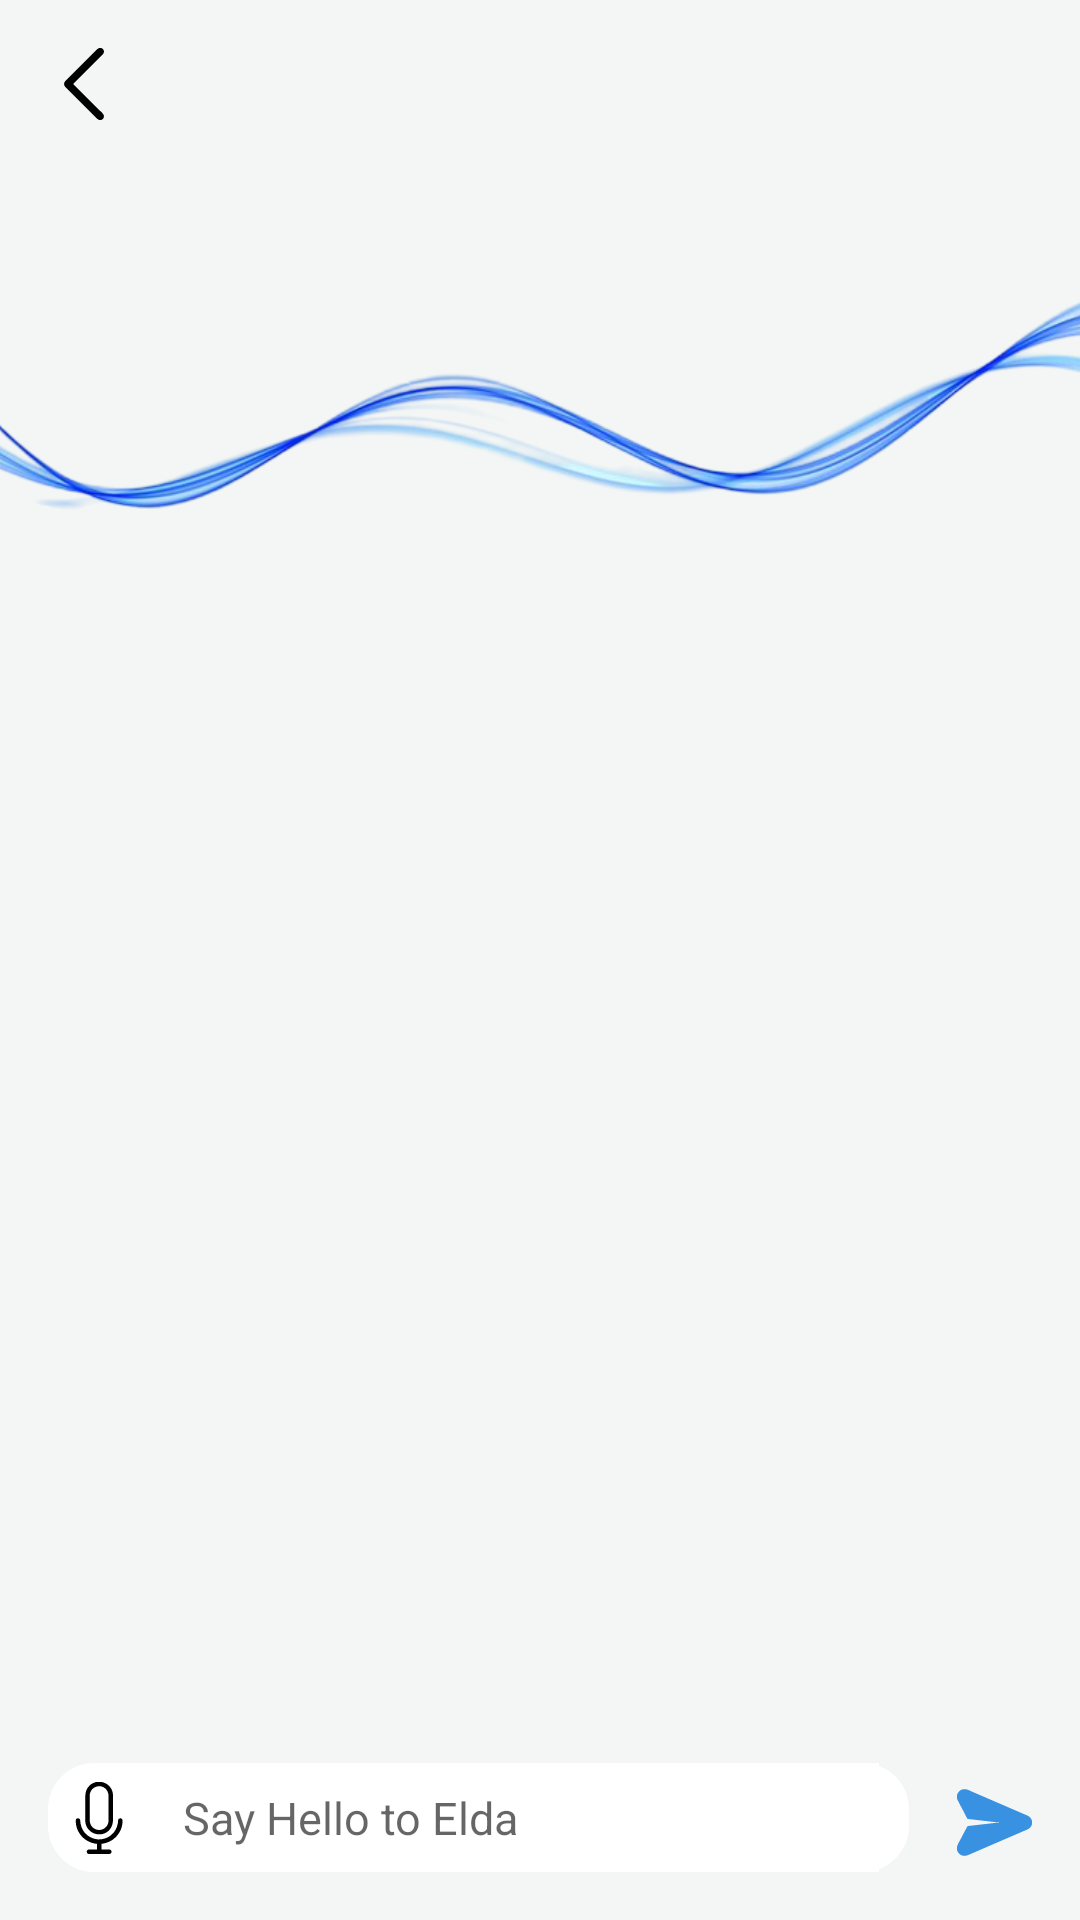

Android layout source for this screen:
<!-- AndroidManifest.xml: application theme Theme.Wirup -->
<!-- res/layout/layout_chat_elda.xml -->
<?xml version="1.0" encoding="utf-8"?>
<androidx.constraintlayout.widget.ConstraintLayout xmlns:android="http://schemas.android.com/apk/res/android"
    android:layout_width="match_parent"
    android:layout_height="match_parent"
    xmlns:app="http://schemas.android.com/apk/res-auto"
    android:background="@color/voice_layout_bg"
    android:padding="0dp">

    
    <ImageButton
        android:id="@+id/btnClose"
        android:layout_width="wrap_content"
        android:layout_height="wrap_content"
        android:layout_marginStart="16dp"
        android:layout_marginTop="16dp"
        android:background="@android:color/transparent"
        android:src="@drawable/back"
        app:layout_constraintStart_toStartOf="parent"
        app:layout_constraintTop_toTopOf="parent" />

    
    <TextView
        android:id="@+id/tvIntro"
        android:layout_width="wrap_content"
        android:layout_height="wrap_content"
        android:layout_marginStart="16dp"
        android:layout_marginTop="16dp"
        android:layout_marginEnd="16dp"
        android:fontFamily="@font/sf"
        android:text=""
        android:textColor="@color/black"
        android:textSize="15sp"
        app:layout_constraintEnd_toEndOf="parent"
        app:layout_constraintStart_toStartOf="parent"
        app:layout_constraintTop_toTopOf="parent" />

    
    <ImageView
        android:id="@+id/imageView2"
        android:layout_width="0dp"
        android:layout_height="170dp"
        android:layout_marginTop="16dp"
        android:scaleType="centerCrop"
        android:src="@drawable/string_img"
        app:layout_constraintEnd_toEndOf="parent"
        app:layout_constraintStart_toStartOf="parent"
        app:layout_constraintTop_toBottomOf="@id/tvIntro" />

    
    <TextView
        android:id="@+id/tvMessageSend"
        android:layout_width="wrap_content"
        android:layout_height="wrap_content"
        android:layout_marginTop="16dp"
        android:layout_marginEnd="5dp"
        android:background="@drawable/message_send_bg"
        android:padding="10dp"
        android:text=""
        android:textAllCaps="false"
        android:textColor="@color/white"
        android:visibility="gone"
        app:layout_constraintEnd_toEndOf="parent"
        app:layout_constraintTop_toBottomOf="@id/imageView2" />

    
    <TextView
        android:id="@+id/tvMessage"
        android:layout_width="0dp"
        android:layout_height="wrap_content"
        android:layout_marginTop="16dp"
        android:layout_marginStart="5dp"
        android:layout_marginEnd="25dp"
        android:background="@drawable/message_elda_bg"
        android:padding="10dp"
        android:text=""
        android:textAllCaps="false"
        android:textColor="@color/white"
        android:visibility="gone"
        app:layout_constraintEnd_toStartOf="@id/tvMessageSend"
        app:layout_constraintStart_toStartOf="parent"
        app:layout_constraintTop_toBottomOf="@id/tvMessageSend" />

    
    <androidx.recyclerview.widget.RecyclerView
        android:id="@+id/recyclerViewCurrentDateTasks"
        android:layout_width="0dp"
        android:layout_height="wrap_content"
        android:layout_marginTop="16dp"
        android:layout_marginStart="16dp"
        android:layout_marginEnd="16dp"
        android:padding="8dp"
        android:visibility="gone"
        app:layout_constraintEnd_toEndOf="parent"
        app:layout_constraintStart_toStartOf="parent"
        app:layout_constraintTop_toBottomOf="@id/tvMessage" />


    <androidx.constraintlayout.widget.ConstraintLayout
        android:id="@+id/layoutMessage"
        android:layout_width="0dp"
        android:layout_height="wrap_content"
        android:layout_marginStart="16dp"
        android:layout_marginEnd="16dp"
        android:layout_marginBottom="16dp"
        android:paddingStart="5dp"
        android:paddingEnd="10dp"
        android:background="@drawable/edt_elda_bg"
        android:backgroundTint="@color/white"
        app:layout_constraintBottom_toBottomOf="parent"
        app:layout_constraintEnd_toStartOf="@id/sendElda"
        app:layout_constraintStart_toStartOf="parent">

        
        <ImageButton
            android:id="@+id/micElda"
            android:layout_width="wrap_content"
            android:layout_height="wrap_content"
            android:background="@color/white"
            android:src="@drawable/microphone"
            app:layout_constraintBottom_toBottomOf="parent"
            app:layout_constraintStart_toStartOf="parent"
            app:layout_constraintTop_toTopOf="parent" />

        
        <EditText
            android:id="@+id/editTextElda"
            android:layout_width="0dp"
            android:layout_height="wrap_content"
            android:layout_marginStart="8dp"
            android:background="@color/white"
            android:hint="Say Hello to Elda"
            android:padding="8dp"
            android:textSize="15sp"
            app:layout_constraintBottom_toBottomOf="parent"
            app:layout_constraintEnd_toEndOf="parent"
            app:layout_constraintStart_toEndOf="@id/micElda"
            app:layout_constraintTop_toTopOf="parent" />

    </androidx.constraintlayout.widget.ConstraintLayout>

        
    <ImageButton
        android:id="@+id/sendElda"
        android:layout_width="wrap_content"
        android:layout_height="wrap_content"
        android:background="@color/voice_layout_bg"
        android:src="@drawable/send"
        android:layout_marginBottom="20dp"
        android:layout_marginEnd="16dp"
        app:layout_constraintBottom_toBottomOf="parent"
        app:layout_constraintEnd_toEndOf="parent" />



</androidx.constraintlayout.widget.ConstraintLayout>
<!-- resources referenced by this layout -->
<resources>
  <color name="black">#FF000000</color>
  <color name="voice_layout_bg">#f3f6f4</color>
  <color name="white">#FFFFFFFF</color>
  <!-- drawable back: vector/xml drawable (drawable, 3244 chars, omitted) -->
  <!-- drawable edt_elda_bg (drawable) -->
  <?xml version="1.0" encoding="utf-8"?>
  <shape xmlns:android="http://schemas.android.com/apk/res/android">
      <solid android:color="@color/white"/>
      <corners android:radius="15dp"/>
      <stroke android:width="1dp" android:color="@color/gray"/>
  </shape>
  <!-- drawable message_elda_bg (drawable) -->
  <?xml version="1.0" encoding="utf-8"?>
  <shape xmlns:android="http://schemas.android.com/apk/res/android">
      <solid android:color="@color/blue"/>
      <corners android:topRightRadius="10dp"
          android:bottomRightRadius="10dp"/>
  
  </shape>
  <!-- drawable message_send_bg (drawable) -->
  <?xml version="1.0" encoding="utf-8"?>
  <shape xmlns:android="http://schemas.android.com/apk/res/android">
    <solid android:color="@color/message_send"/>
      <corners android:topLeftRadius="10dp"
          android:bottomLeftRadius="10dp"/>
  </shape>
  <!-- drawable microphone: vector/xml drawable (drawable, 5627 chars, omitted) -->
  <!-- drawable send: vector/xml drawable (drawable, 4633 chars, omitted) -->
  <!-- drawable string_img: png bitmap (drawable, 85550 bytes) -->
  <style name="Theme.Wirup" parent="Base.Theme.Wirup" />
  <color name="gray">#5d767b</color>
  <color name="blue">#005fb6</color>
  <color name="message_send">#9a73ff</color>
  <style name="Base.Theme.Wirup" parent="Theme.AppCompat.DayNight">
          <item name="colorPrimaryDark">@color/white</item>
          <item name="android:navigationBarColor">@color/white</item>
  
      </style>
</resources>
